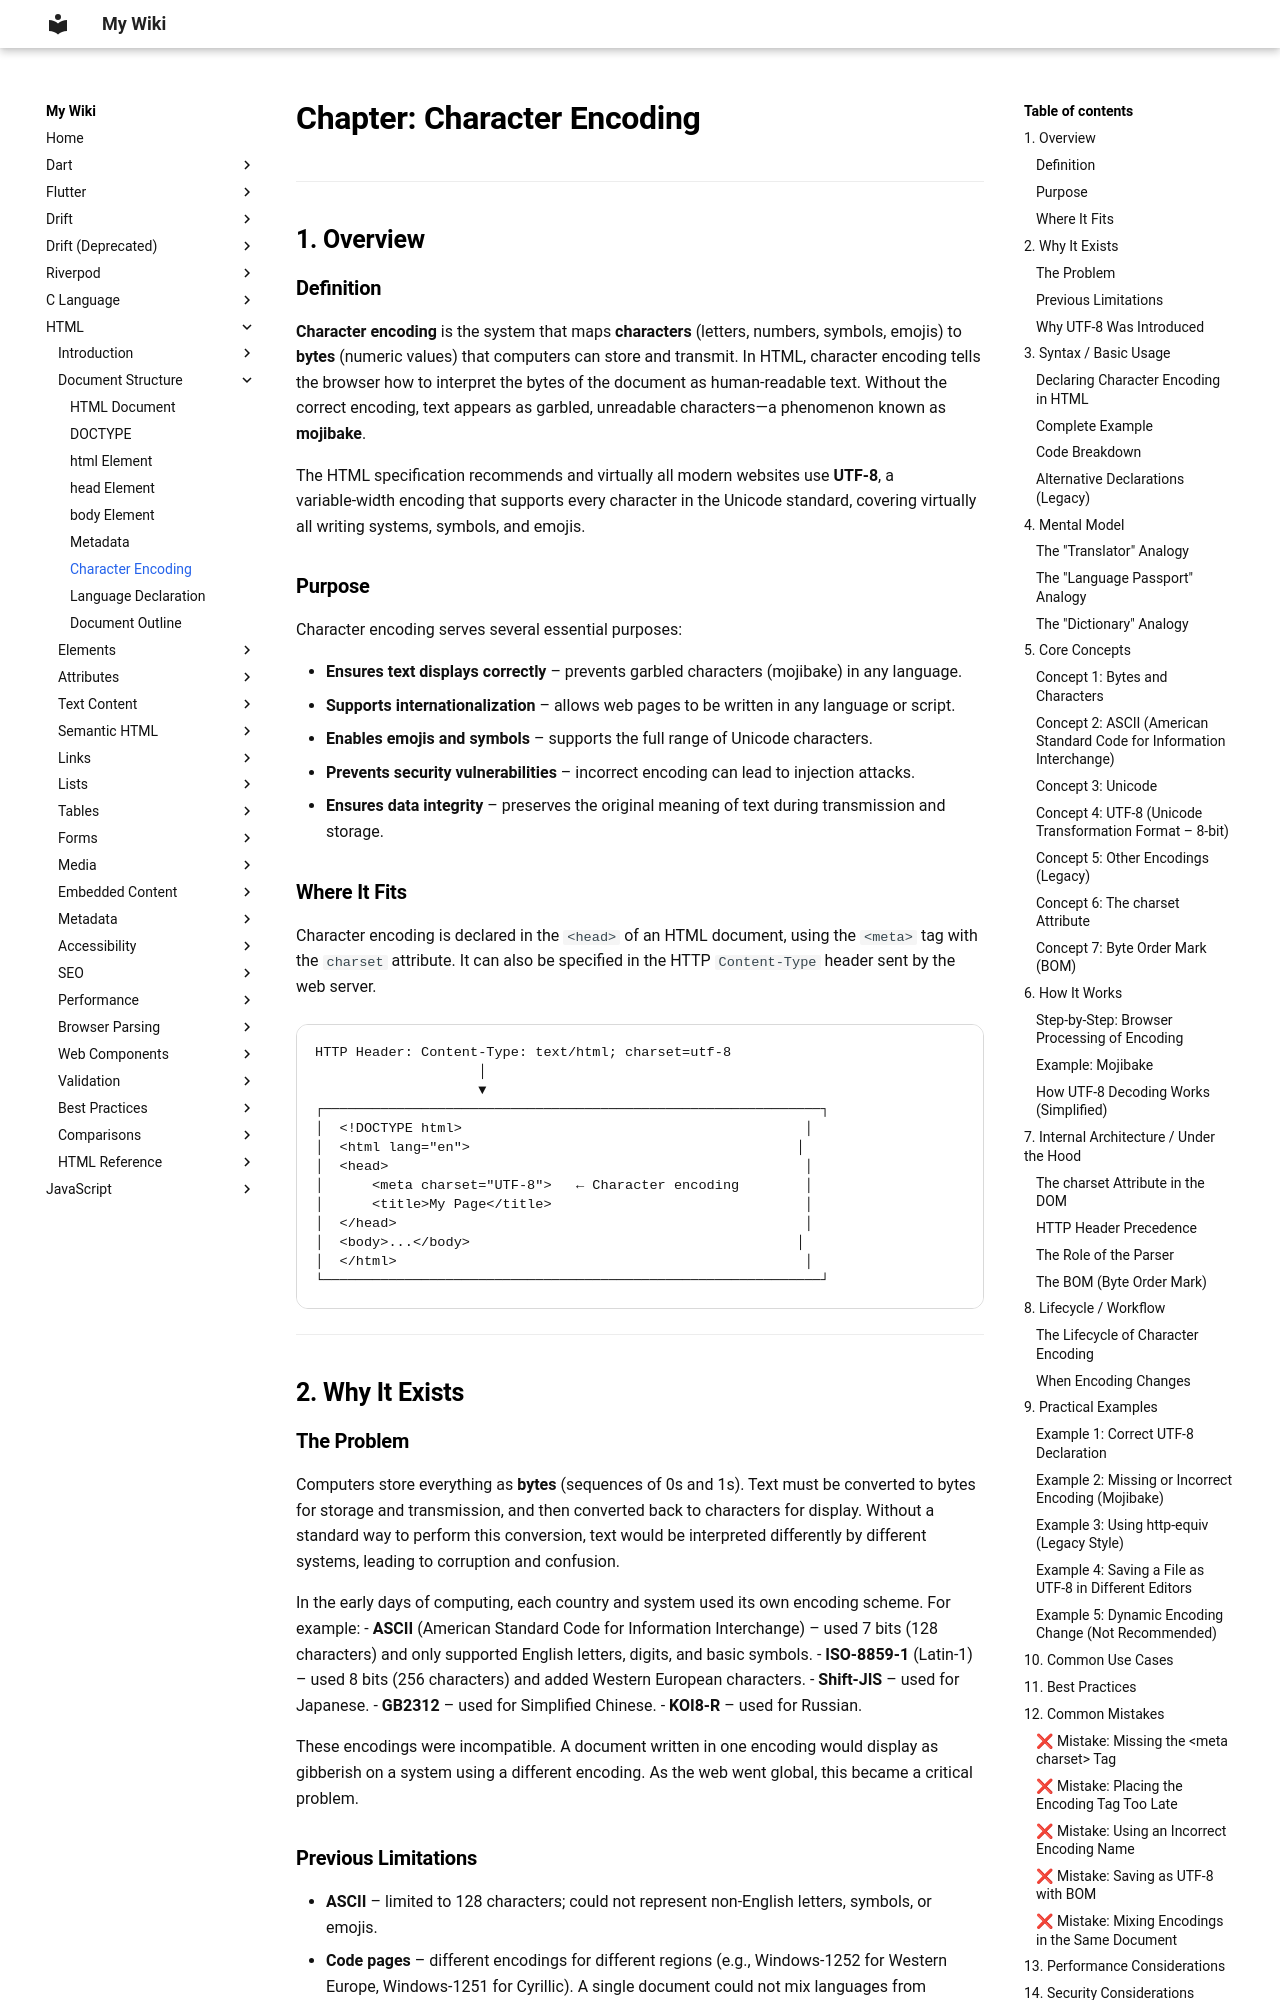

repository: aromalsibu/my-dev-wiki · page: html/02_document_structure/07_character_encoding/index.html · generator: mkdocs



# Chapter: Character Encoding

---

## 1. Overview

### Definition

**Character encoding** is the system that maps **characters** (letters, numbers, symbols, emojis) to **bytes** (numeric values) that computers can store and transmit. In HTML, character encoding tells the browser how to interpret the bytes of the document as human‑readable text. Without the correct encoding, text appears as garbled, unreadable characters—a phenomenon known as **mojibake**.

The HTML specification recommends and virtually all modern websites use **UTF‑8**, a variable‑width encoding that supports every character in the Unicode standard, covering virtually all writing systems, symbols, and emojis.

### Purpose

Character encoding serves several essential purposes:

- **Ensures text displays correctly** – prevents garbled characters (mojibake) in any language.
- **Supports internationalization** – allows web pages to be written in any language or script.
- **Enables emojis and symbols** – supports the full range of Unicode characters.
- **Prevents security vulnerabilities** – incorrect encoding can lead to injection attacks.
- **Ensures data integrity** – preserves the original meaning of text during transmission and storage.

### Where It Fits

Character encoding is declared in the `<head>` of an HTML document, using the `<meta>` tag with the `charset` attribute. It can also be specified in the HTTP `Content-Type` header sent by the web server.

```
HTTP Header: Content-Type: text/html; charset=utf-8
                    │
                    ▼
┌─────────────────────────────────────────────────────────────┐
│  <!DOCTYPE html>                                          │
│  <html lang="en">                                        │
│  <head>                                                   │
│      <meta charset="UTF-8">   ← Character encoding        │
│      <title>My Page</title>                               │
│  </head>                                                  │
│  <body>...</body>                                        │
│  </html>                                                  │
└─────────────────────────────────────────────────────────────┘
```

---

## 2. Why It Exists
